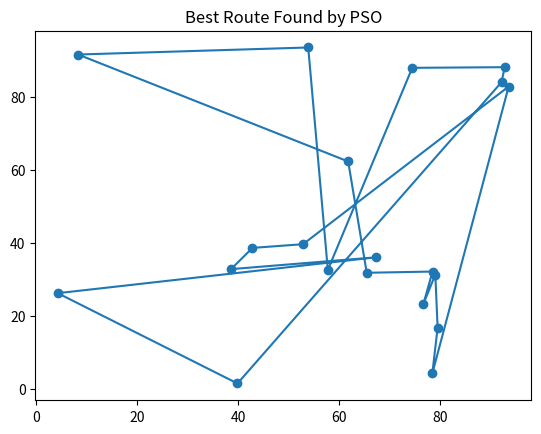

Python code for this plot:
import numpy as np
import random
import matplotlib.pyplot as plt

# -----------------------------
# Generate random cities
# -----------------------------
def generate_cities(n):
    return np.random.rand(n, 2) * 100

# -----------------------------
# Distance calculation
# -----------------------------
def total_distance(route, cities):
    dist = 0
    for i in range(len(route)):
        city1 = cities[route[i]]
        city2 = cities[route[(i + 1) % len(route)]]
        dist += np.linalg.norm(city1 - city2)
    return dist

# -----------------------------
# Particle class
# -----------------------------
class Particle:
    def __init__(self, num_cities):
        self.position = list(range(num_cities))
        random.shuffle(self.position)
        self.best_position = list(self.position)
        self.best_distance = float('inf')

    def evaluate(self, cities):
        dist = total_distance(self.position, cities)
        if dist < self.best_distance:
            self.best_distance = dist
            self.best_position = list(self.position)

# -----------------------------
# Swap operator (for permutation)
# -----------------------------
def swap_sequence(p1, p2):
    swaps = []
    temp = list(p1)
    for i in range(len(p1)):
        if temp[i] != p2[i]:
            swap_idx = temp.index(p2[i])
            swaps.append((i, swap_idx))
            temp[i], temp[swap_idx] = temp[swap_idx], temp[i]
    return swaps

def apply_swaps(position, swaps, prob):
    new_pos = list(position)
    for (i, j) in swaps:
        if random.random() < prob:
            new_pos[i], new_pos[j] = new_pos[j], new_pos[i]
    return new_pos

# -----------------------------
# PSO algorithm
# -----------------------------
def pso_tsp(cities, num_particles=30, iterations=200, w=0.5, c1=1, c2=2):
    num_cities = len(cities)
    swarm = [Particle(num_cities) for _ in range(num_particles)]

    gbest_position = None
    gbest_distance = float('inf')

    for _ in range(iterations):
        for particle in swarm:
            particle.evaluate(cities)

            if particle.best_distance < gbest_distance:
                gbest_distance = particle.best_distance
                gbest_position = list(particle.best_position)

        for particle in swarm:
            swaps_pbest = swap_sequence(particle.position, particle.best_position)
            swaps_gbest = swap_sequence(particle.position, gbest_position)

            new_position = apply_swaps(particle.position, swaps_pbest, c1)
            new_position = apply_swaps(new_position, swaps_gbest, c2)

            particle.position = new_position

    return gbest_position, gbest_distance

# -----------------------------
# Visualization
# -----------------------------
def plot_route(cities, route):
    ordered = cities[route]
    ordered = np.vstack([ordered, ordered[0]])  # return to start

    plt.figure()
    plt.scatter(cities[:, 0], cities[:, 1])
    plt.plot(ordered[:, 0], ordered[:, 1])
    plt.title("Best Route Found by PSO")
    plt.show()

# -----------------------------
# Run Example
# -----------------------------
if __name__ == "__main__":
    cities = generate_cities(20)
    best_route, best_distance = pso_tsp(cities)

    print("Best Distance:", best_distance)
    print("Best Route:", best_route)

    plot_route(cities, best_route)
